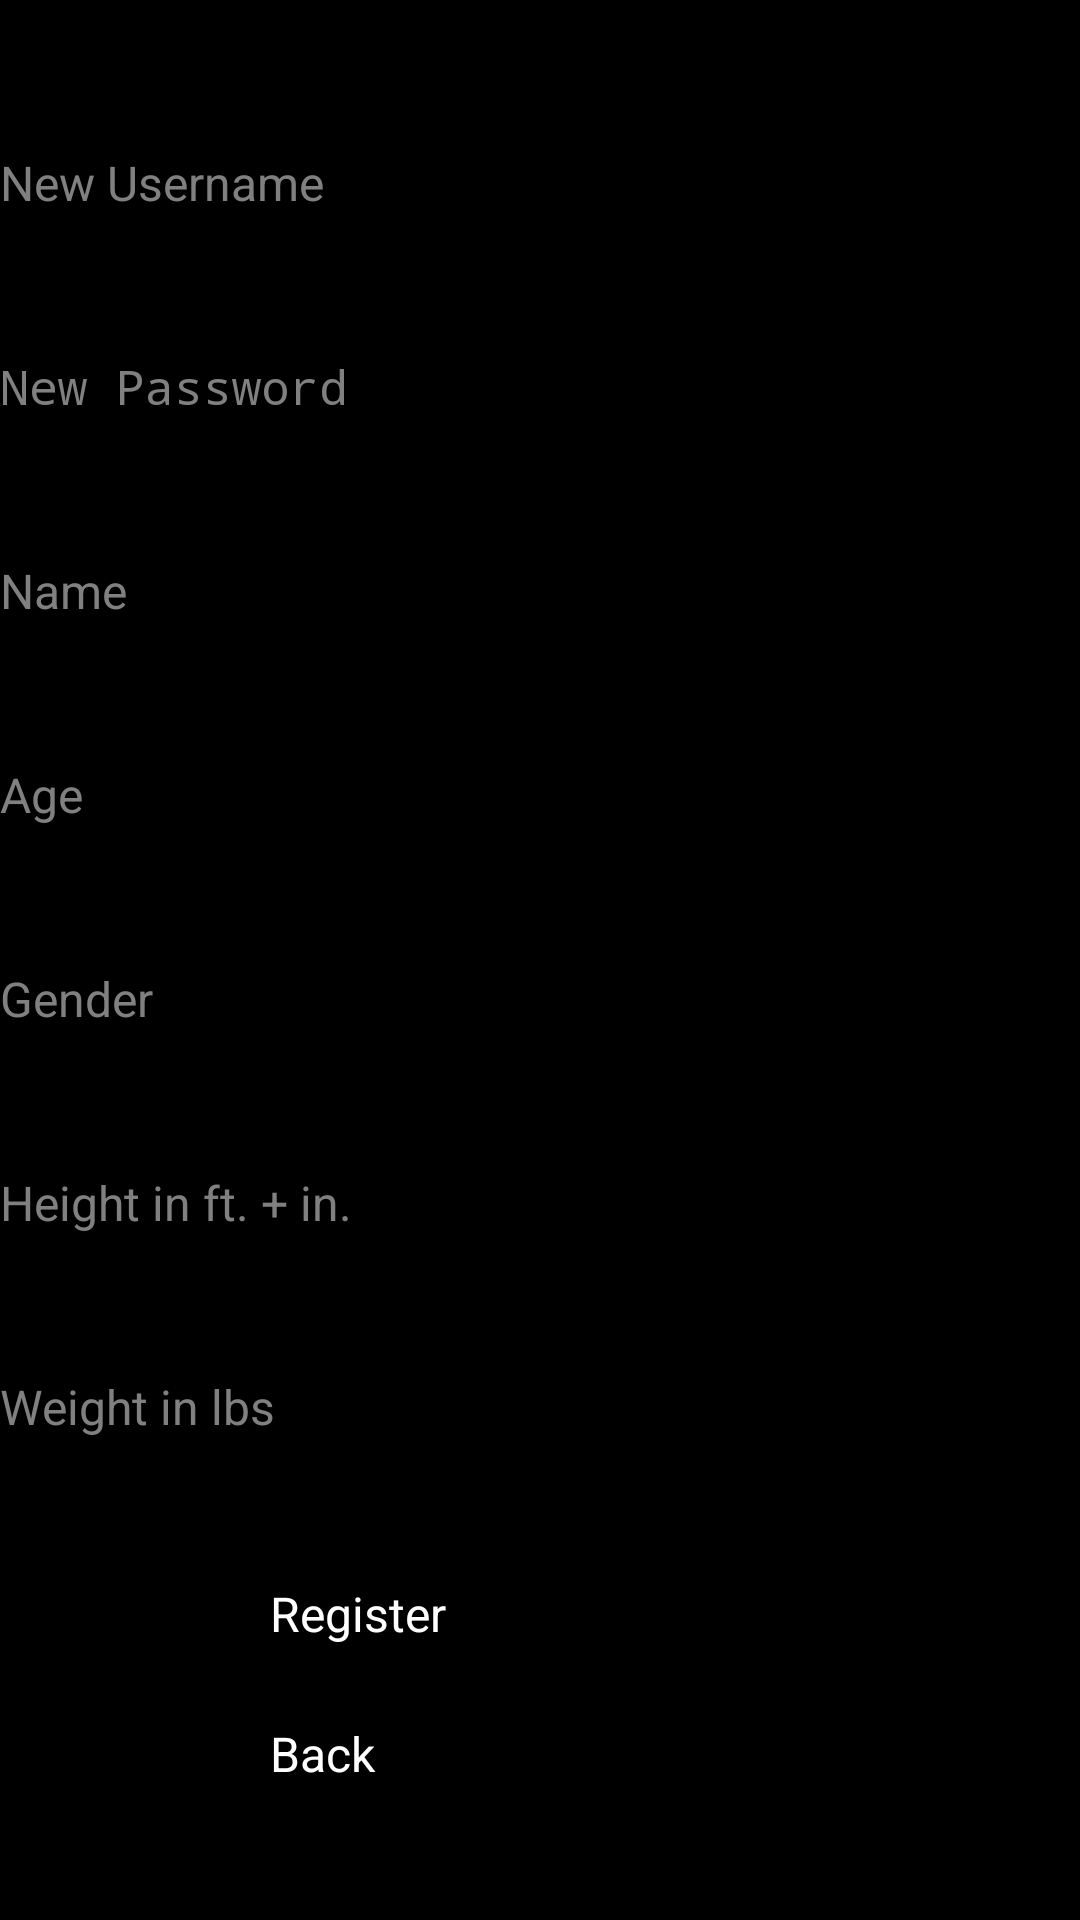

The Android layout XML behind this screen, and the referenced resources:
<!-- AndroidManifest.xml: application theme Theme.AppCompat.DeviceDefault -->
<!-- res/layout/registration_activity.xml -->
<?xml version="1.0" encoding="utf-8"?>
<RelativeLayout xmlns:android="http://schemas.android.com/apk/res/android"
    android:layout_width="match_parent"
    android:layout_height="match_parent">

    <EditText
        android:id="@+id/editTextNewUsername"
        android:layout_width="match_parent"
        android:layout_height="48dp"
        android:layout_marginTop="50dp"
        android:hint="New Username"
        android:minHeight="48dp" />

    <EditText
        android:id="@+id/editTextNewPassword"
        android:layout_width="match_parent"
        android:layout_height="48dp"
        android:layout_below="@id/editTextNewUsername"
        android:layout_marginTop="20dp"
        android:hint="New Password"
        android:inputType="textPassword"
        android:minHeight="48dp" />

    <Button
        android:id="@+id/buttonRegister"
        android:layout_width="180dp"
        android:layout_height="wrap_content"
        android:layout_below="@id/editTextNewPassword"
        android:layout_centerHorizontal="true"
        android:layout_marginTop="361dp"
        android:text="Register" />

    <Button
        android:id="@+id/buttonBack"
        android:layout_width="180dp"
        android:layout_height="wrap_content"
        android:layout_below="@id/buttonRegister"
        android:layout_centerInParent="true"
        android:layout_marginTop="25dp"
        android:text="Back" />

    <EditText
        android:id="@+id/editName"
        android:layout_width="match_parent"
        android:layout_height="48dp"
        android:layout_below="@+id/editTextNewPassword"
        android:layout_alignParentStart="true"
        android:layout_marginTop="20dp"
        android:ems="10"
        android:hint="Name"
        android:inputType="text" />

    <EditText
        android:id="@+id/editAge"
        android:layout_width="match_parent"
        android:layout_height="48dp"
        android:layout_below="@+id/editName"
        android:layout_marginTop="20dp"
        android:ems="10"
        android:hint="Age"
        android:inputType="number" />

    <EditText
        android:id="@+id/editGender"
        android:layout_width="match_parent"
        android:layout_height="48dp"
        android:layout_below="@+id/editAge"
        android:layout_alignParentStart="true"
        android:layout_marginTop="20dp"
        android:ems="10"
        android:hint="Gender"
        android:inputType="text" />

    <EditText
        android:id="@+id/editHeight"
        android:layout_width="match_parent"
        android:layout_height="48dp"
        android:layout_below="@+id/editGender"
        android:layout_marginTop="20dp"
        android:ems="10"
        android:hint="Height in ft. + in."
        android:inputType="text" />

    <EditText
        android:id="@+id/editWeight"
        android:layout_width="match_parent"
        android:layout_height="48dp"
        android:layout_below="@+id/editHeight"
        android:layout_alignParentStart="true"
        android:layout_marginTop="20dp"
        android:ems="10"
        android:hint="Weight in lbs"
        android:inputType="number" />

</RelativeLayout>
<!-- resources referenced by this layout -->
<resources>
  <style name="Theme.AppCompat.DeviceDefault" parent="Theme.Base.AppCompat.DeviceDefault">
      <item name="windowActionBar">true</item>
  </style>
  <style name="Theme.Base.AppCompat.DeviceDefault" parent="Theme.Base.AppCompat">
      
      <item name="android:windowNoTitle">true</item>
  </style>
  <style name="Theme.Base.AppCompat" parent="@android:style/Theme">
      
      <item name="android:windowNoTitle">true</item>
      <item name="buttonBarStyle">@android:style/ButtonBar</item>
      <item name="buttonBarButtonStyle">@android:style/Widget.Button</item>
      <item name="selectableItemBackground">?android:attr/listSelector</item>
      <item name="dividerVertical">@drawable/appcompat_divider_dark</item>
      <item name="dividerHorizontal">@drawable/appcompat_divider_dark</item>
      <item name="actionBarDivider">?attr/dividerVertical</item>
      <item name="listPreferredItemHeight">64dp</item>
      <item name="listPreferredItemHeightSmall">48dp</item>
      <item name="listPreferredItemHeightLarge">80dp</item>
      <item name="listPreferredItemPaddingLeft">8dip</item>
      <item name="listPreferredItemPaddingRight">8dip</item>
      <item name="textAppearanceListItem">?android:attr/textAppearanceMedium</item>
      <item name="textAppearanceListItemSmall">?android:attr/textAppearanceMedium</item>
      
      <item name="dropdownListPreferredItemHeight">64dip</item>
      
      
  </style>
</resources>
